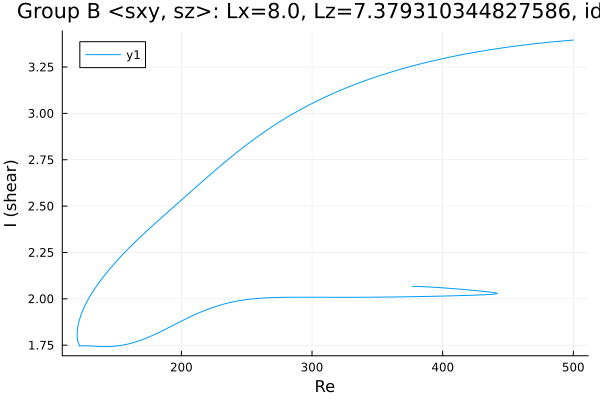

The file beside this chart, header and first rows:
Re, shear
500.0, 3.395
498.7, 3.395
497.3, 3.394
495.9, 3.393
494.5, 3.392
493.1, 3.391
491.6, 3.391
490.2, 3.39
488.8, 3.389
487.4, 3.388
486, 3.387
484.6, 3.386
483.2, 3.385
481.7, 3.384
480.3, 3.383
478.9, 3.382
477.5, 3.381
476.1, 3.38
474.7, 3.379
473.3, 3.378
471.8, 3.377
470.4, 3.376
469, 3.374
467.6, 3.373
466.2, 3.372
464.8, 3.371
463.4, 3.37
461.9, 3.368
460.5, 3.367
459.1, 3.366
457.7, 3.365
456.3, 3.363
454.9, 3.362
453.5, 3.361
452, 3.359
450.6, 3.358
449.2, 3.357
447.8, 3.355
446.4, 3.354
445, 3.352
443.6, 3.351
442.1, 3.349
440.7, 3.348
439.3, 3.346
437.9, 3.345
436.5, 3.343
435.1, 3.342
433.7, 3.34
432.3, 3.339
430.8, 3.337
429.4, 3.335
428, 3.334
426.6, 3.332
425.2, 3.33
423.8, 3.328
422.4, 3.327
420.9, 3.325
419.5, 3.323
418.1, 3.321
416.7, 3.319
... 608 more rows
